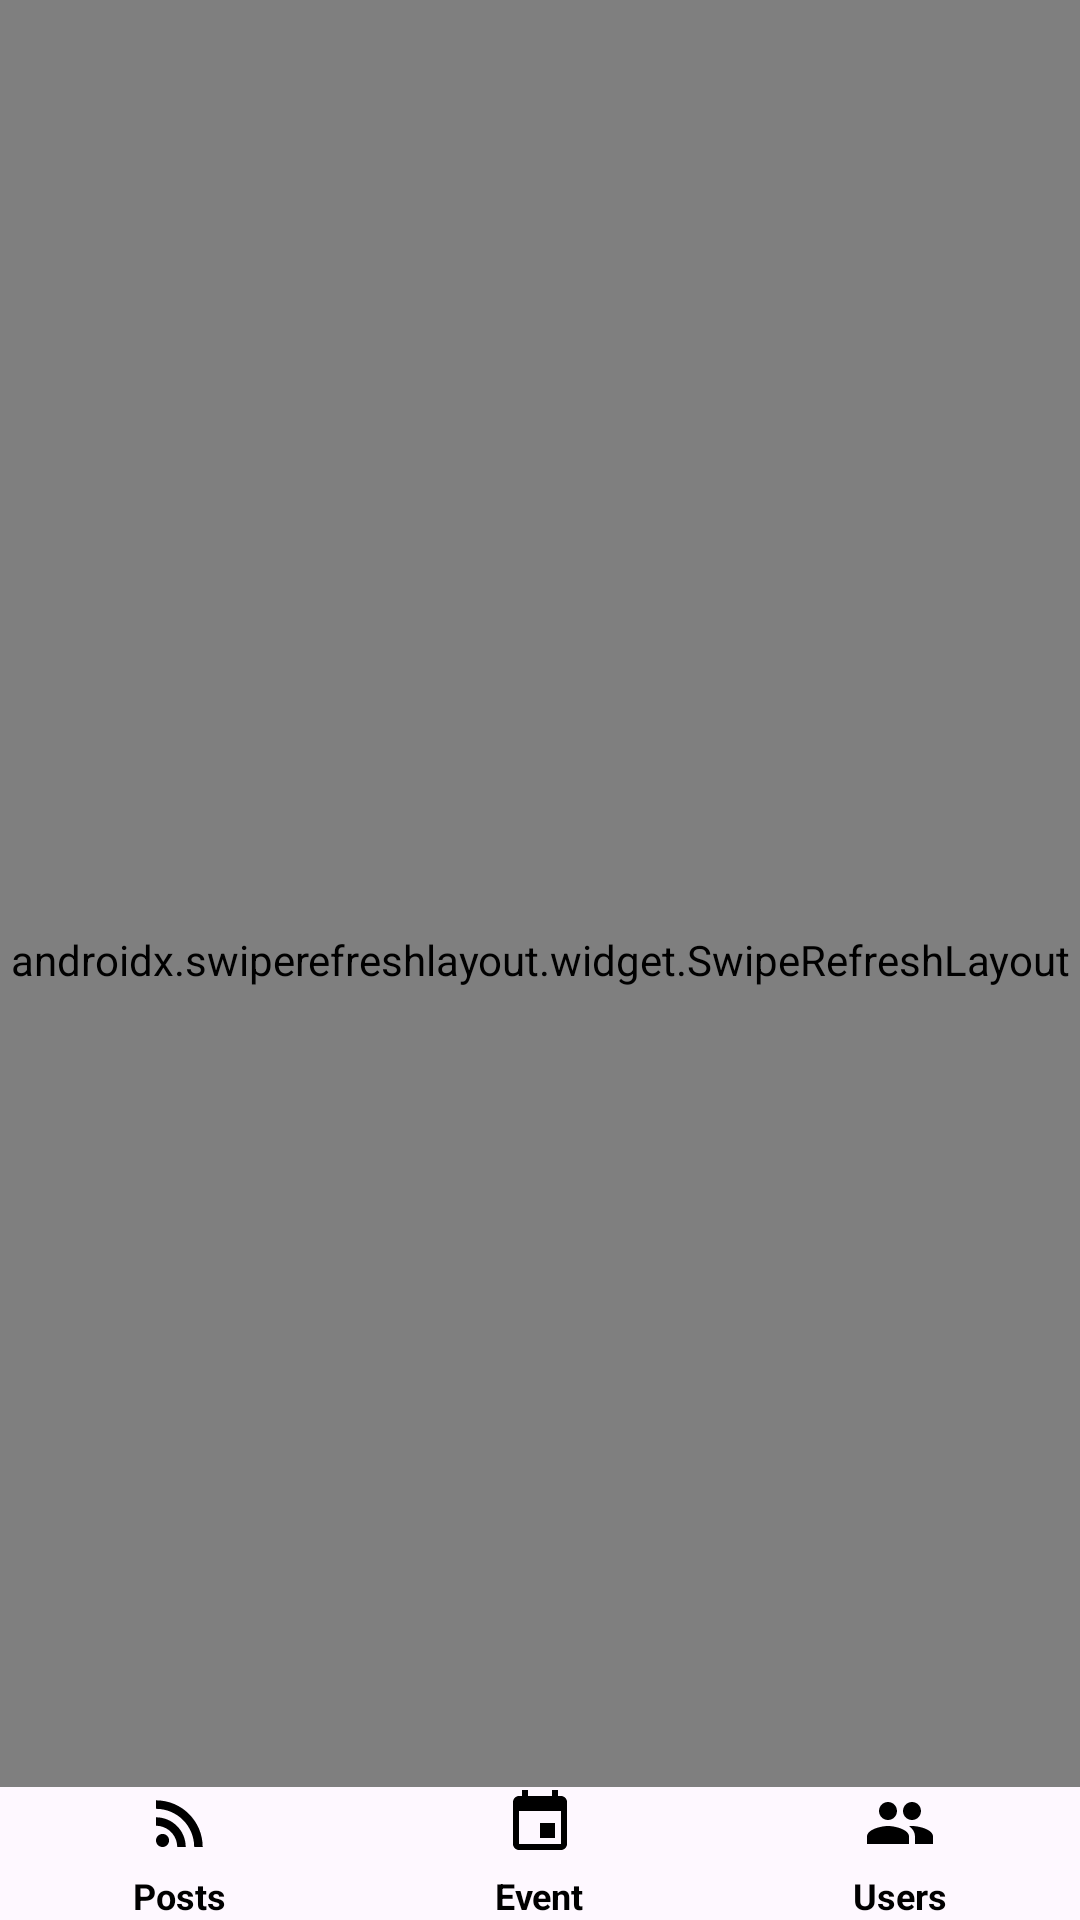

Reconstruct the res/layout file that produces this screen, plus the resources it refers to.
<!-- AndroidManifest.xml: application theme AppTheme -->
<!-- res/layout/fragment_show_users.xml -->
<?xml version="1.0" encoding="utf-8"?>
<androidx.constraintlayout.widget.ConstraintLayout xmlns:android="http://schemas.android.com/apk/res/android"
    xmlns:app="http://schemas.android.com/apk/res-auto"
    xmlns:tools="http://schemas.android.com/tools"
    android:layout_width="match_parent"
    android:layout_height="match_parent"
    android:orientation="vertical">

    <androidx.swiperefreshlayout.widget.SwipeRefreshLayout
        android:id="@+id/swiperefresh"
        android:layout_width="match_parent"
        android:layout_height="0dp"
        app:layout_constraintBottom_toBottomOf="parent"
        app:layout_constraintTop_toTopOf="parent"
        app:layout_constraintVertical_bias="0.0"
        tools:layout_editor_absoluteX="-158dp">

    <androidx.recyclerview.widget.RecyclerView
        android:id="@+id/usersRecycleView"
        android:layout_width="match_parent"
        android:layout_height="0dp"
        android:layout_weight="1"
        app:layoutManager="androidx.recyclerview.widget.LinearLayoutManager"
        tools:listitem="@layout/item_show_users" />
    </androidx.swiperefreshlayout.widget.SwipeRefreshLayout>

    <LinearLayout
        android:id="@+id/tabContainer"
        android:layout_width="match_parent"
        android:layout_height="wrap_content"
        android:background="#fef8ff"
        android:orientation="horizontal"
        app:layout_constraintBottom_toBottomOf="parent"
        app:layout_constraintEnd_toEndOf="parent"
        app:layout_constraintStart_toStartOf="parent">

        <LinearLayout
            android:id="@+id/tabPosts"
            android:layout_width="0dp"
            android:layout_height="match_parent"
            android:layout_gravity="bottom"
            android:layout_weight="1"
            android:background="?attr/selectableItemBackgroundBorderless"
            android:clickable="true"
            android:gravity="center"
            android:orientation="vertical">

            <ImageView
                android:layout_width="24dp"
                android:layout_height="24dp"
                android:scaleType="centerInside"
                app:srcCompat="@drawable/rss_feed" />

            <TextView
                android:layout_width="wrap_content"
                android:layout_height="wrap_content"
                android:layout_marginTop="4dp"
                android:text="@string/posts"
                android:textColor="#000000"
                android:textSize="12sp"
                android:textStyle="bold" />

        </LinearLayout>

        <LinearLayout
            android:id="@+id/tabEvent"
            android:layout_width="0dp"
            android:layout_height="match_parent"
            android:layout_weight="1"
            android:background="?attr/selectableItemBackgroundBorderless"
            android:clickable="true"
            android:focusable="true"
            android:gravity="center"
            android:orientation="vertical">

            <ImageView
                android:layout_width="24dp"
                android:layout_height="24dp"
                android:scaleType="centerInside"
                app:srcCompat="@drawable/event" />

            <TextView
                android:layout_width="wrap_content"
                android:layout_height="wrap_content"
                android:layout_marginTop="4dp"
                android:text="@string/event"
                android:textColor="#000000"
                android:textSize="12sp"
                android:textStyle="bold" />

        </LinearLayout>

        <LinearLayout
            android:id="@+id/tabUsers"
            android:layout_width="0dp"
            android:layout_height="match_parent"
            android:layout_weight="1"
            android:background="?attr/selectableItemBackgroundBorderless"
            android:clickable="true"
            android:focusable="true"
            android:gravity="center"
            android:orientation="vertical">

            <ImageView
                android:layout_width="24dp"
                android:layout_height="24dp"
                android:scaleType="centerInside"
                app:srcCompat="@drawable/people" />

            <TextView
                android:layout_width="wrap_content"
                android:layout_height="wrap_content"
                android:layout_marginTop="4dp"
                android:text="@string/users"
                android:textColor="#000000"
                android:textSize="12sp"
                android:textStyle="bold" />
        </LinearLayout>
    </LinearLayout>
</androidx.constraintlayout.widget.ConstraintLayout>
<!-- res/layout/item_show_users.xml (included above) -->
<?xml version="1.0" encoding="utf-8"?>
<com.google.android.material.card.MaterialCardView xmlns:android="http://schemas.android.com/apk/res/android"
    xmlns:app="http://schemas.android.com/apk/res-auto"
    xmlns:tools="http://schemas.android.com/tools"
    android:layout_width="match_parent"
    android:layout_height="wrap_content"
    android:layout_marginTop="8dp"
    app:cardBackgroundColor="@android:color/transparent"
    app:cardCornerRadius="20dp"
    app:cardElevation="0dp"
    app:cardMaxElevation="0dp"
    app:cardUseCompatPadding="false">

    <androidx.constraintlayout.widget.ConstraintLayout xmlns:android="http://schemas.android.com/apk/res/android"
        xmlns:app="http://schemas.android.com/apk/res-auto"
        xmlns:tools="http://schemas.android.com/tools"
        android:layout_width="396dp"
        android:layout_height="64dp"
        android:layout_gravity="center_horizontal"
        android:background="#F3EDF7"
        android:padding="12dp"
        app:cardCornerRadius="28dp">>


        <ImageView
            android:id="@+id/avatar"
            android:layout_width="38dp"
            android:layout_height="38dp"
            android:contentDescription="@string/description_post_author_avatar"
            app:layout_constraintStart_toStartOf="parent"
            app:layout_constraintTop_toTopOf="parent"
            app:layout_constraintBottom_toBottomOf="parent"
            tools:srcCompat="@sample/posts.json/data/authorAvatar" />

        <TextView
            android:id="@+id/author"
            android:layout_width="0dp"
            android:layout_height="wrap_content"
            android:layout_marginStart="@dimen/common_spacing"
            android:layout_marginEnd="@dimen/common_spacing"
            android:singleLine="true"
            android:textStyle="bold"
            app:layout_constraintStart_toEndOf="@id/avatar"
            app:layout_constraintTop_toTopOf="parent"
            app:layout_constraintVertical_chainStyle="packed"
            tools:text="Perov Alex"/>

        <TextView
            android:id="@+id/nickname"
            android:layout_width="wrap_content"
            android:layout_height="wrap_content"
            android:layout_marginStart="@dimen/common_spacing"
            android:layout_marginEnd="@dimen/common_spacing"
            android:layout_marginBottom="@dimen/common_spacing"
            app:layout_constraintStart_toEndOf="@id/avatar"
            app:layout_constraintTop_toBottomOf="@id/author"
            tools:text="aleksper_android" />
    </androidx.constraintlayout.widget.ConstraintLayout>
</com.google.android.material.card.MaterialCardView>
<!-- resources referenced by this layout -->
<resources>
  <!-- drawable event (drawable) -->
  <vector xmlns:android="http://schemas.android.com/apk/res/android"
      android:width="24dp"
      android:height="24dp"
      android:viewportWidth="24"
      android:viewportHeight="24">
    <group>
      <clip-path
          android:pathData="M0,0h24v24h-24z"/>
      <path
          android:pathData="M17,12H12V17H17V12ZM16,1V3H8V1H6V3H5C3.89,3 3.01,3.9 3.01,5L3,19C3,20.1 3.89,21 5,21H19C20.1,21 21,20.1 21,19V5C21,3.9 20.1,3 19,3H18V1H16ZM19,19H5V8H19V19Z"
          android:fillColor="#000000"/>
    </group>
  </vector>
  <!-- drawable people (drawable) -->
  <vector xmlns:android="http://schemas.android.com/apk/res/android"
      android:width="24dp"
      android:height="24dp"
      android:viewportWidth="24"
      android:viewportHeight="24">
    <group>
      <clip-path
          android:pathData="M0,0h24v24h-24z"/>
      <path
          android:pathData="M16,11C17.66,11 18.99,9.66 18.99,8C18.99,6.34 17.66,5 16,5C14.34,5 13,6.34 13,8C13,9.66 14.34,11 16,11ZM8,11C9.66,11 10.99,9.66 10.99,8C10.99,6.34 9.66,5 8,5C6.34,5 5,6.34 5,8C5,9.66 6.34,11 8,11ZM8,13C5.67,13 1,14.17 1,16.5V19H15V16.5C15,14.17 10.33,13 8,13ZM16,13C15.71,13 15.38,13.02 15.03,13.05C16.19,13.89 17,15.02 17,16.5V19H23V16.5C23,14.17 18.33,13 16,13Z"
          android:fillColor="#000000"/>
    </group>
  </vector>
  <!-- drawable rss_feed (drawable) -->
  <vector xmlns:android="http://schemas.android.com/apk/res/android"
      android:width="24dp"
      android:height="24dp"
      android:viewportWidth="24"
      android:viewportHeight="24">
    <group>
      <clip-path
          android:pathData="M0,0h24v24h-24z"/>
      <path
          android:pathData="M6.18,20C7.384,20 8.36,19.024 8.36,17.82C8.36,16.616 7.384,15.64 6.18,15.64C4.976,15.64 4,16.616 4,17.82C4,19.024 4.976,20 6.18,20Z"
          android:fillColor="#000000"/>
      <path
          android:pathData="M4,4.44V7.27C11.03,7.27 16.73,12.97 16.73,20H19.56C19.56,11.41 12.59,4.44 4,4.44ZM4,10.1V12.93C7.9,12.93 11.07,16.1 11.07,20H13.9C13.9,14.53 9.47,10.1 4,10.1Z"
          android:fillColor="#000000"/>
    </group>
  </vector>
  <string name="description_post_author_avatar">Post author avatar</string>
  <string name="event">Event</string>
  <string name="posts">Posts</string>
  <string name="users">Users</string>
  <style name="AppTheme" parent="Theme.MaterialComponents.DayNight.DarkActionBar">
          
          <item name="colorPrimary">#6750A4</item>
          <item name="colorPrimaryDark">#4F378B</item>
          <item name="colorAccent">@color/colorPrimary</item>
      </style>
  <color name="colorPrimary">#9e16d9</color>
</resources>
